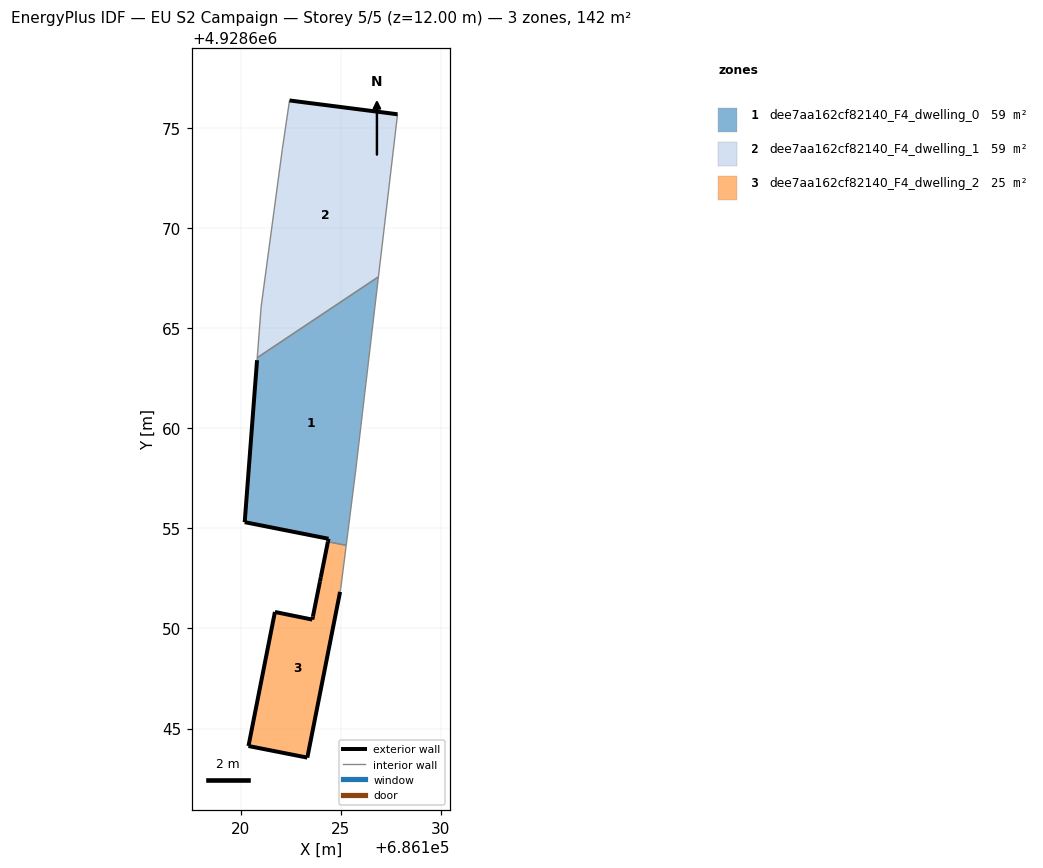
=== STOREY PLAN SPEC (per zone: floor XY polygon, exterior-wall plan segments, windows/doors) ===
zone 1: dee7aa162cf82140_F4_dwelling_0  (58.5 m²)
  floor: (686125.28, 4928654.16) (686125.75, 4928657.83) (686126.88, 4928667.45) (686126.90, 4928667.58) (686120.84, 4928663.54) (686120.83, 4928663.41) (686120.21, 4928655.32) (686124.40, 4928654.49) (686124.37, 4928654.34)
  exterior wall: (686120.21, 4928655.32) – (686120.83, 4928663.41)  [8.1 m]
  exterior wall: (686124.37, 4928654.34) – (686124.40, 4928654.49)  [0.2 m]
  exterior wall: (686124.40, 4928654.49) – (686120.21, 4928655.32)  [4.3 m]
  interior walls: 6
zone 2: dee7aa162cf82140_F4_dwelling_1  (58.9 m²)
  floor: (686126.90, 4928667.58) (686127.85, 4928675.70) (686122.45, 4928676.39) (686122.09, 4928673.95) (686121.03, 4928666.07) (686120.84, 4928663.54)
  exterior wall: (686122.45, 4928676.39) – (686127.85, 4928675.70)  [5.4 m]
  interior walls: 5
zone 3: dee7aa162cf82140_F4_dwelling_2  (24.6 m²)
  floor: (686123.34, 4928643.54) (686124.98, 4928651.83) (686124.98, 4928651.85) (686125.01, 4928652.00) (686125.28, 4928654.16) (686124.37, 4928654.34) (686123.62, 4928650.59) (686123.59, 4928650.45) (686121.72, 4928650.83) (686120.40, 4928644.12)
  exterior wall: (686124.98, 4928651.83) – (686123.34, 4928643.54)  [8.4 m]
  exterior wall: (686123.34, 4928643.54) – (686120.40, 4928644.12)  [3.0 m]
  exterior wall: (686120.40, 4928644.12) – (686121.72, 4928650.83)  [6.8 m]
  exterior wall: (686121.72, 4928650.83) – (686123.59, 4928650.45)  [1.9 m]
  exterior wall: (686123.59, 4928650.45) – (686123.62, 4928650.59)  [0.2 m]
  exterior wall: (686123.62, 4928650.59) – (686123.97, 4928652.36)  [1.8 m]
  exterior wall: (686123.97, 4928652.36) – (686124.02, 4928652.57)  [0.2 m]
  exterior wall: (686124.02, 4928652.57) – (686124.37, 4928654.34)  [1.8 m]
  interior walls: 4

=== DERIVED (storey summary) ===
Building: EU S2 Campaign
Storey: 5 of 5  (floor level z = 12.00 m)
Storey gross floor area: 142.0 m²
Zones on this storey: 3
  - dee7aa162cf82140_F4_dwelling_0: floor 58.5 m²; exterior wall 12.5 m (37.6 m²); WWR 0.0%
  - dee7aa162cf82140_F4_dwelling_1: floor 58.9 m²; exterior wall 5.4 m (16.3 m²); WWR 0.0%
  - dee7aa162cf82140_F4_dwelling_2: floor 24.6 m²; exterior wall 24.2 m (72.5 m²); WWR 0.0%
Zone adjacency (shared interzone walls):
  - dee7aa162cf82140_F4_dwelling_0 ↔ dee7aa162cf82140_F4_dwelling_1
  - dee7aa162cf82140_F4_dwelling_0 ↔ dee7aa162cf82140_F4_dwelling_2